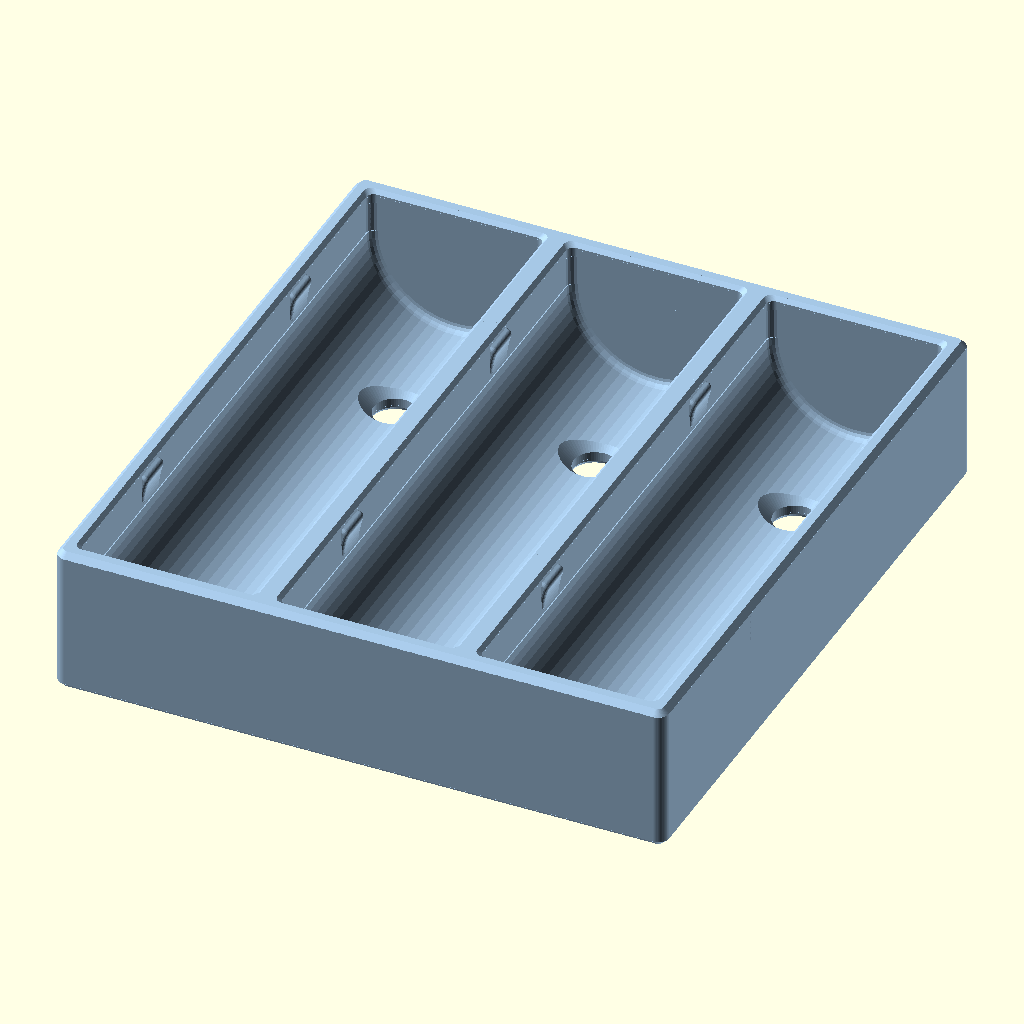
Cell 1: the model at its default parameters.
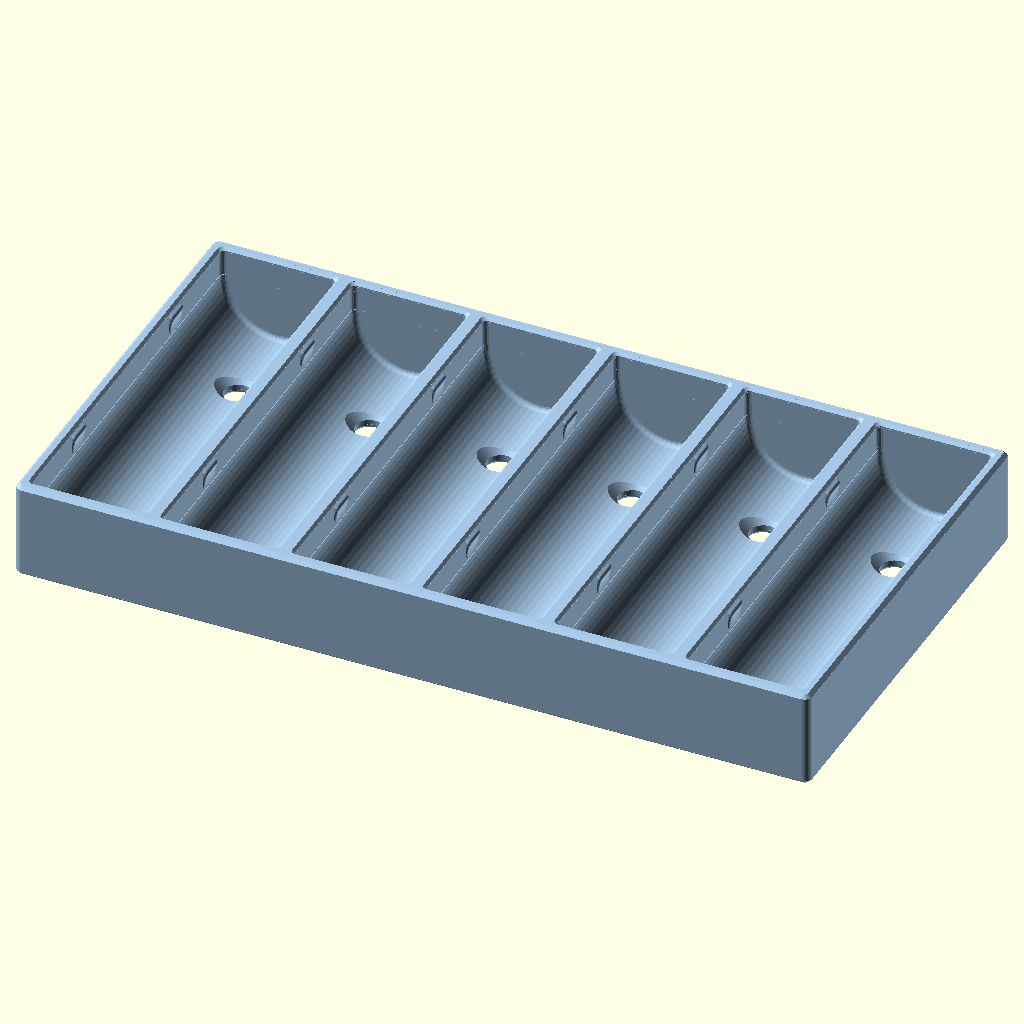
Cell 2: cell_count = 6 (everything else at default).
All cells are drawn from the same view direction (rotation 55°, 0°, 25°, orthographic, colour scheme Cornfield), but the view is re-fitted for each cell, so position and scale can differ between cells as well as the parameter.
OpenSCAD source file samples/cell_holder_18650_x3/cell_holder_18650_x3.scad:
// 3×18650 clamp-in cell holder — single-piece FDM tray with snap lips.
//
// Customizer: Window → Customizer, tweak user groups below, F5 to preview.
// Design constants live under [Hidden] — edit in the .scad if needed.
//
// How the clamp works:
//   Each cell sits in a full cylindrical pocket (axis along Y). The tray solid
//   above the equator is cleared through the top so a cell can drop in; only
//   narrow curved snap tabs are added back. Tips sit on the pocket curve just
//   past mid-height (clamp_gap ≈ cell_diameter − 2×1.3 mm) so the cell cams
//   the tabs open on insertion, then they catch the shoulders without sitting
//   loose.
//
// Print orientation: flat on the tray base (cell axes along Y, openings +Z).
// Tab undersides follow the cell arc (support-free); tip where that arc meets
// the top incline is rounded (lip_tip_radius) so the catch does not dig into
// cells. Use a brim if needed.
//
// Lid: separate part (Customizer show_tray / show_lid). Locating lip seats
// inside the outer walls; does not engage the snap tabs. Lid stays at the
// tray-rim height whether or not the tray is shown.
//
// Base mount: two M4 countersunk holes through the floor under each cell
// (along the cell axis). Seat flat-head screws before inserting cells.
//
// Mechanical holder only — not battery protection, wiring, or pack electronics.

include <../../lib/fdm.scad>;

/* [Objects] */
show_tray            = true;  // preview / export the clamp tray
show_lid             = false; // preview / export the separate lid (no Blueprint section yet)

/* [Export] */
export_format = "STL"; // [STL, 3MF]

/* [Cell] */
cell_diameter    = 18.0;  // mm — nominal 18650 diameter
cell_length      = 65.0;  // mm — nominal 18650 length
cell_count       = 3;     // [1:1:6] number of cells side by side
radial_clearance = 0.35;  // mm — added to diameter for the pocket
length_clearance = 0.60;  // mm — total axial play inside the tray

/* [Clamp] */
// Mouth between tab tips. Default ≈ cell_diameter − 2.6 mm (~1.3 mm
// interference per side): enough flex to snap in, still retains once seated.
clamp_gap       = 17;  // mm — clear gap between opposing tab tips
lip_top_angle   = 45;  // deg — preferred tip→rim face (shallower if needed to reach wall)
lip_tip_radius  = 0.6; // mm — fillet where cell-arc catch meets tip→rim face
lip_side_radius = 0.4; // mm — tab end-edge fillet (0 = sharp; minkowski slows STL preview)

/* [Case] */
wall             = 2.0;  // mm — outer wall & min divider (~5× 0.4 mm nozzle)
floor_thickness  = 2.0;  // mm — tray floor thickness
rim_height       = 4.6;  // mm — wall height above cell equator (independent of tip)
corner_radius    = 1.2;  // mm — outer tray corner radius (plan view)
top_chamfer         = 0.6;  // mm — chamfer on case top outer edges
bottom_chamfer      = 0.6;  // mm — chamfer on case bottom outer edges
pocket_top_chamfer       = 0.4;  // mm — chamfer on cell-pocket top inner edges
inside_corner_radius     = 0.8;  // mm — circular radius at inside pocket plan corners
enable_pocket_end_radius = true; // end-wall beads + rounded plan corners / gap stubs
pocket_end_radius        = 0.8;  // mm — circular radius where cell cylinder meets end walls

/* [Mount] */
screw_clearance      = 4.5;  // mm — clearance for M4 (loose)
screw_exit_chamfer   = 0.4;  // mm — small 45° chamfer on hole at tray underside

/* [Lid] */
lid_thickness        = 2.0;   // mm — lid top plate thickness
lid_lip_height       = 2.5;   // mm — locating lip down into the tray opening
lid_lip_thickness    = 1.2;   // mm — locating lip radial thickness
lid_fit_clearance    = 0.35;  // mm — slip fit vs tray inner wall
lid_top_chamfer      = 0.6;   // mm — chamfer on lid top outer edges

/* [Hidden] */
// Stable preview colors (see lib/fdm.scad preview_palette)
color_index_tray = 0;
color_index_lid  = 1;

// Design constants (tuned for print/strength; uncommon to customize)
pitch_extra   = 0.8;   // mm — extra center-to-center beyond pocket_d + wall
end_wall      = 2.0;   // mm — stop walls at each end of the cells (= wall)
lip_length    = 4.0;   // mm — narrow tab length along the cell axis (flexure)
lip_inset     = 14.0;  // mm — tab setback from each end stop
lip_root      = 2.0;   // mm — tab anchor into side wall (≤ wall; no extra pad)
lip_thick     = 3.6;   // mm — how far the cell-arc underside sits below the tip
screw_cs_d    = 9.0;   // mm — M4 flat-head countersink outer diameter
screw_cs_h    = 2.0;   // mm — countersink depth (≈ floor; flush with pocket floor)
mount_y_inset = 14.0;  // mm — hole setback from each pocket end (along Y)
nozzle        = 0.4;   // mm — informational (prefer walls as n× nozzle)
fragments     = 64;    // circle resolution ($fn)
bool_epsilon  = 0.2;   // mm — through-cut overshoot for clean differences

// Derived
pocket_d      = cell_diameter + radial_clearance;
pocket_r      = pocket_d / 2;
pocket_l      = cell_length + length_clearance;
pitch         = pocket_d + wall + pitch_extra;
span_x        = (cell_count - 1) * pitch;
equator_z     = floor_thickness + pocket_r;
// Tip of each finger lies on the pocket circle at x = ±clamp_gap/2
lip_crest_h   = sqrt(pocket_r * pocket_r - (clamp_gap / 2) * (clamp_gap / 2));
tray_outer_x  = span_x + pocket_d + 2 * wall;  // side walls match end_wall thickness
tray_outer_y  = pocket_l + 2 * end_wall;
tray_outer_z  = floor_thickness + pocket_r + rim_height;
finger_reach  = (pocket_d - clamp_gap) / 2;
phi_tip       = acos((clamp_gap / 2) / pocket_r);  // deg from +X to finger tip
// Bottom of tab on the same circle, set by lip_thick (curved underside)
phi_bot       = asin(max(0.05, min(0.98, (lip_crest_h - lip_thick) / pocket_r)));
// Tip→rim face: always reaches the wall (no flat land). Prefer
// lip_top_angle; if that would hit the rim before the wall, use the
// shallower tip→rim-corner line instead. If the angled face hits the
// wall below the rim, continue vertically up the wall root.
lip_top_rise     = rim_height - lip_crest_h;
lip_top_span     = pocket_r + lip_root - clamp_gap / 2;
lip_top_natural  = atan(lip_top_rise / lip_top_span);  // deg tip→rim corner
lip_top_to_wall  = lip_top_angle >= lip_top_natural;   // must shallow to fill span
lip_top_z_at_wall = lip_top_to_wall
    ? rim_height
    : lip_crest_h + lip_top_span * tan(lip_top_angle);
// Pocket floor rises above the floor plane away from the cell centerline;
// lift the countersink wide end so the flat-head cone is not pinched.
screw_cs_rise = pocket_r - sqrt(pocket_r * pocket_r - (screw_cs_d / 2) * (screw_cs_d / 2));
screw_cs_top  = floor_thickness + screw_cs_rise + bool_epsilon;
// Plan-corner rounding rides the same enable as end-wall beads.
plan_corner_r = enable_pocket_end_radius ? inside_corner_radius : 0;
// Lid locating lip: outer edge just inside tray walls (with fit clearance).
lid_lip_outer_x = tray_outer_x - 2 * (wall + lid_fit_clearance);
lid_lip_outer_y = tray_outer_y - 2 * (end_wall + lid_fit_clearance);
lid_lip_inner_x = lid_lip_outer_x - 2 * lid_lip_thickness;
lid_lip_inner_y = lid_lip_outer_y - 2 * lid_lip_thickness;
$fn           = fragments;

function cell_center_x(i) = -span_x / 2 + i * pitch;

module cell_pocket(i) {
    // Full cylindrical cavity (defines the seat and side walls)
    translate([cell_center_x(i), 0, equator_z])
        rotate([90, 0, 0])
            cylinder(d = pocket_d, h = pocket_l + bool_epsilon, center = true);
}

module cell_upper_clearance(i) {
    // Clear above the equator. Plan corners use plan_corner_r (tied to
    // enable_pocket_end_radius) — true circular radii, not a hulled blend.
    translate([cell_center_x(i), 0, equator_z])
        linear_extrude(height = rim_height + bool_epsilon)
            rounded_rect(
                [pocket_d + bool_epsilon, pocket_l + bool_epsilon],
                plan_corner_r,
                center = true
            );
}

module pocket_corner_beads(i) {
    // Positive void-corner beads at the plan corners — short stubs only,
    // from where the end torus stops (equator) up just enough to fill the
    // gap. Upper rounded_rect + top chamfer cover the rest of the height.
    rf     = plan_corner_r;
    fnr    = max(12, fragments / 4);
    half_x = (pocket_d + bool_epsilon) / 2;
    half_y = (pocket_l + bool_epsilon) / 2;
    z0     = equator_z;
    h_max  = max(0, rim_height - pocket_top_chamfer);
    // Short stub: tall enough to close the torus-tip gap, stop below top chamfer.
    h      = min(4 * rf, h_max);
    if (rf > 0 && h > 0) {
        cx = cell_center_x(i);
        for (sx = [-1, 1], sy = [-1, 1]) {
            translate([
                cx + sx * (half_x - rf),
                sy * (half_y - rf),
                z0
            ])
                linear_extrude(height = h)
                    difference() {
                        translate([sx > 0 ? 0 : -rf, sy > 0 ? 0 : -rf])
                            square([rf, rf]);
                        circle(r = rf, $fn = fnr);
                    }
        }
    }
}

module pocket_end_radius_beads(i) {
    // Positive void-corner beads at cylinder / end wall. Lower semicircle
    // to the equator (plan-corner beads continue upward from there).
    rf  = pocket_end_radius;
    fnr = max(12, fragments / 4);
    end_half = (pocket_l + bool_epsilon) / 2;
    if (rf > 0) {
        for (sy = [-1, 1]) {
            translate([cell_center_x(i), sy * end_half, equator_z])
                rotate([sy > 0 ? 90 : -90, 0, 0])
                    rotate([0, 0, sy > 0 ? 180 : 0])
                        rotate_extrude(angle = 180, convexity = 4)
                            difference() {
                                translate([pocket_r - rf, 0])
                                    square([rf, rf]);
                                translate([pocket_r - rf, rf])
                                    circle(r = rf, $fn = fnr);
                            }
        }
    }
}

module pocket_top_chamfer_cutter(i) {
    // 45° inner chamfer at the top rim (hull of opening → expanded top).
    // Match upper-clearance overshoot so the cutter starts on the real wall.
    ch = pocket_top_chamfer;
    if (ch > 0) {
        translate([cell_center_x(i), 0, tray_outer_z - ch])
            hull() {
                linear_extrude(height = helper_epsilon)
                    rounded_rect(
                        [pocket_d + bool_epsilon, pocket_l + bool_epsilon],
                        plan_corner_r,
                        center = true
                    );
                translate([0, 0, ch])
                    linear_extrude(height = helper_epsilon)
                        rounded_rect(
                            [
                                pocket_d + bool_epsilon + 2 * ch,
                                pocket_l + bool_epsilon + 2 * ch
                            ],
                            plan_corner_r,
                            center = true
                        );
            }
    }
}

module snap_finger_2d(side) {
    // Curved tab: cell-facing edge is one arc of the pocket circle. Bulk grows
    // outward into the wall and up into the rim only. Tip→rim face always
    // reaches the wall root (no flat land). Tip fillet is an explicit arc
    // tangent to the pocket circle and tip→rim line — global offset() would
    // erase a shallow tip wedge thinner than 2×lip_tip_radius.
    // side: +1 = +X, -1 = −X.
    s      = side;
    r      = pocket_r;
    rf     = lip_tip_radius;
    a_bot  = phi_bot;
    a_tip  = phi_tip;
    z_bot  = r * sin(a_bot);
    z_top  = rim_height;
    wall_x = s * (r + lip_root);
    z_hit  = lip_top_z_at_wall;
    tip    = [s * r * cos(a_tip), r * sin(a_tip)];
    end_pt = [wall_x, z_hit];

    face_v   = end_pt - tip;
    face_len = norm(face_v);
    u  = face_len > 1e-9 ? face_v / face_len : [s, 0];
    n0 = [-u[1], u[0]];
    solid_ref = [s * (r + lip_root / 2), (z_bot + z_top) / 2];
    n  = (n0 * (solid_ref - tip) >= 0) ? n0 : -n0;

    // Fillet center: |C| = r+rf (outside pocket circle) and dist(C, face) = rf
    Rfil = r + rf;
    ox = tip[0] + n[0] * rf;
    oz = tip[1] + n[1] * rf;
    qa = u[0] * u[0] + u[1] * u[1];
    qb = 2 * (ox * u[0] + oz * u[1]);
    qc = ox * ox + oz * oz - Rfil * Rfil;
    disc = qb * qb - 4 * qa * qc;
    can_solve = rf > 0 && face_len > 2 * rf && disc >= 0 && qa > 0;
    sd = can_solve ? sqrt(disc) : 0;
    t1 = can_solve ? (-qb - sd) / (2 * qa) : -1;
    t2 = can_solve ? (-qb + sd) / (2 * qa) : -1;
    t_pick =
        (t1 > 0 && t1 < face_len) ? t1 :
        (t2 > 0 && t2 < face_len) ? t2 : -1;
    ok = can_solve && t_pick > 0 && t_pick < face_len - 0.05 * rf;

    cfil   = ok ? [ox + t_pick * u[0], oz + t_pick * u[1]] : tip;
    p_arc  = ok ? [r * cfil[0] / Rfil, r * cfil[1] / Rfil] : tip;
    p_face = ok ? cfil - n * rf : tip;
    // Pocket angle param (same convention as a_tip: x = s*r*cos(ang))
    a_tan = ok ? acos(max(-1, min(1, s * p_arc[0] / r))) : a_tip;

    a0 = ok ? atan2(p_arc[1] - cfil[1], p_arc[0] - cfil[0]) : 0;
    a1 = ok ? atan2(p_face[1] - cfil[1], p_face[0] - cfil[0]) : 0;
    d_ccw = let (d = a1 - a0) d < 0 ? d + 360 : d;
    d_cw  = 360 - d_ccw;
    mid_ccw = cfil + rf * [cos(a0 + d_ccw / 2), sin(a0 + d_ccw / 2)];
    mid_cw  = cfil + rf * [cos(a0 - d_cw / 2), sin(a0 - d_cw / 2)];
    use_ccw = norm(mid_ccw - tip) <= norm(mid_cw - tip);
    sweep   = use_ccw ? d_ccw : -d_cw;
    f_steps = max(4, ceil(fragments * abs(sweep) / 360));
    f_da    = sweep / f_steps;
    fillet_pts = ok
        ? [for (i = [0 : f_steps]) cfil + rf * [cos(a0 + i * f_da), sin(a0 + i * f_da)]]
        : [tip];

    a_stop = ok ? min(a_tip, max(a_bot + 0.05, a_tan)) : a_tip;
    n_arc  = max(6, ceil(fragments * abs(a_stop - a_bot) / 360));
    d_arc  = (a_stop - a_bot) / n_arc;
    pocket_pts = ok
        ? concat(
            [for (i = [0 : n_arc - 1]) [s * r * cos(a_bot + i * d_arc), r * sin(a_bot + i * d_arc)]],
            [p_arc]
          )
        : [for (i = [0 : n_arc]) [s * r * cos(a_bot + i * d_arc), r * sin(a_bot + i * d_arc)]];

    // Along face to wall hit; then up to rim if the angled face landed low
    face_tail = ok
        ? (norm(p_face - end_pt) > 1e-4 ? [end_pt] : [])
        : [end_pt];
    rim_pts = z_hit < z_top - 1e-6 ? [[wall_x, z_top]] : [];

    polygon(concat(pocket_pts, fillet_pts, face_tail, rim_pts, [[wall_x, z_bot]]));
}

module snap_finger(side) {
    // Local origin at cell center on the floor plane.
    // Side / end fillets without minkowski on the full tab (that AV's OpenSCAD
    // on the assembled tray): straight extrusion core + two thin end-cap
    // minkowski pancakes. Erode the cap profile by rs so the pocket arc is
    // restored after the sphere expand. Long Y-edges stay sharp; ±Y end
    // edges (visible in the pocket) are rounded.
    rs  = lip_side_radius;
    fnr = max(16, fragments / 3);
    translate([0, 0, equator_z])
        rotate([90, 0, 0]) {
            if (rs > 0 && lip_length > 2 * rs) {
                // Core between the filleted ends
                linear_extrude(
                    height = lip_length - 2 * rs,
                    center = true
                )
                    snap_finger_2d(side);

                // Rounded ±extrusion ends
                for (sgn = [-1, 1])
                    translate([0, 0, sgn * (lip_length / 2 - rs)])
                        minkowski() {
                            linear_extrude(height = helper_epsilon)
                                offset(r = -rs)
                                    snap_finger_2d(side);
                            sphere(r = rs, $fn = fnr);
                        }
            } else {
                linear_extrude(height = lip_length, center = true)
                    snap_finger_2d(side);
            }
        }
}

module fingers_for_cell(i) {
    cx = cell_center_x(i);
    for (y_sign = [-1, 1]) {
        y = y_sign * (pocket_l / 2 - lip_inset - lip_length / 2);
        translate([cx, y, 0]) {
            snap_finger(+1);
            snap_finger(-1);
        }
    }
}

module mount_holes() {
    // Two M4 countersinks per cell under the pocket floor (along Y).
    // Shaft spans the full tray height so the cut opens on the base.
    // Cone continues above the floor plane to clear the curved pocket seat.
    // Small exit chamfer on the underside (z=0) eases screw start / print edge.
    cs_z0 = screw_cs_top - screw_cs_h;
    ch    = screw_exit_chamfer;
    for (i = [0 : cell_count - 1], sy = [-1, 1]) {
        y = sy * (pocket_l / 2 - mount_y_inset);
        translate([cell_center_x(i), y, 0]) {
            translate([0, 0, -bool_epsilon])
                mounting_hole(
                    screw_clearance,
                    tray_outer_z + 2 * bool_epsilon,
                    fragments = fragments
                );
            translate([0, 0, cs_z0])
                cylinder(
                    d1 = screw_clearance,
                    d2 = screw_cs_d,
                    h = screw_cs_h + bool_epsilon,
                    $fn = fragments
                );
            if (ch > 0)
                translate([0, 0, -bool_epsilon])
                    cylinder(
                        d1 = screw_clearance + 2 * ch,
                        d2 = screw_clearance,
                        h = ch + bool_epsilon,
                        $fn = fragments
                    );
        }
    }
}

module cell_holder_18650_x3() {
    assert(clamp_gap < cell_diameter, "clamp_gap must be < cell_diameter to retain the cell");
    assert(clamp_gap < pocket_d, "clamp_gap must be < pocket_d for retention");
    assert(clamp_gap > 0, "clamp_gap must be > 0");
    assert(lip_top_angle > 0 && lip_top_angle < 90, "lip_top_angle must be between 0 and 90 deg");
    assert(rim_height > lip_crest_h, "rim_height must be above the finger tip (raise rim or widen clamp_gap)");
    assert(lip_top_rise > 0 && lip_top_span > 0, "tip→rim face needs positive rise and span");
    assert(lip_tip_radius >= 0 && lip_tip_radius < lip_top_rise, "lip_tip_radius must fit below the rim");
    assert(lip_side_radius >= 0, "lip_side_radius must be >= 0");
    assert(
        lip_side_radius == 0 || lip_side_radius * 2 < lip_length,
        "lip_side_radius must fit within lip_length"
    );
    assert(finger_reach > 0, "tabs need positive inward reach");
    assert(lip_crest_h > 0, "clamp_gap too large for cylindrical finger tips");
    assert(phi_bot > 0 && phi_bot < phi_tip, "lip_thick must leave a curved tab span on the cell arc");
    assert(lip_root > 0 && lip_root <= wall, "lip_root must fit within side wall thickness");
    assert(lip_thick > 0, "lip_thick must be > 0");
    if (lip_side_radius > 0)
        assert(
            lip_side_radius < lip_root && lip_side_radius < lip_thick,
            "lip_side_radius must fit in the tab root / thickness"
        );
    assert(cell_count >= 1, "cell_count must be >= 1");
    assert(screw_clearance > 0, "screw_clearance must be > 0");
    assert(screw_cs_d > screw_clearance, "countersink must be larger than screw clearance");
    assert(screw_cs_h > 0, "screw_cs_h must be > 0");
    assert(screw_cs_d < pocket_d, "countersink must fit inside the cell pocket");
    assert(screw_cs_top > floor_thickness, "countersink must clear the curved pocket floor");
    assert(screw_exit_chamfer >= 0, "screw_exit_chamfer must be >= 0");
    assert(
        screw_exit_chamfer < floor_thickness && screw_exit_chamfer < screw_clearance,
        "screw_exit_chamfer must fit in the floor and hole"
    );
    assert(mount_y_inset > screw_cs_d / 2, "mount_y_inset must clear the pocket end");
    assert(mount_y_inset < pocket_l / 2 - screw_cs_d / 2, "mount holes must not overlap at cell mid-length");
    assert(top_chamfer >= 0 && bottom_chamfer >= 0, "edge chamfers must be >= 0");
    assert(pocket_top_chamfer >= 0, "pocket_top_chamfer must be >= 0");
    assert(
        top_chamfer + bottom_chamfer < tray_outer_z,
        "top_chamfer + bottom_chamfer must be less than case height"
    );
    assert(
        top_chamfer < min(tray_outer_x, tray_outer_y) / 2
            && bottom_chamfer < min(tray_outer_x, tray_outer_y) / 2,
        "edge chamfers must fit within the case plan size"
    );
    assert(
        pocket_top_chamfer < rim_height && pocket_top_chamfer < wall,
        "pocket_top_chamfer must fit in the rim / wall land"
    );
    assert(inside_corner_radius >= 0, "inside_corner_radius must be >= 0");
    assert(
        inside_corner_radius < min(wall, end_wall) && inside_corner_radius < pocket_r,
        "inside_corner_radius must fit in the walls and pocket"
    );
    if (enable_pocket_end_radius) {
        assert(pocket_end_radius >= 0, "pocket_end_radius must be >= 0");
        assert(
            pocket_end_radius < end_wall && pocket_end_radius < pocket_r,
            "pocket_end_radius must fit in the end wall and pocket"
        );
    }

    // Chamfer the finished outer shell (case + tabs) so clamp roots at the
    // walls do not stick out past the case top/bottom edge chamfers.
    // When enable_pocket_end_radius: end-wall beads, rounded plan corners
    // (rounded_rect + top chamfer), and short positive corner gap stubs.
    difference() {
        union() {
            difference() {
                translate([0, 0, tray_outer_z / 2])
                    rounded_box(
                        [tray_outer_x, tray_outer_y, tray_outer_z],
                        corner_radius,
                        center = true
                    );

                for (i = [0 : cell_count - 1]) {
                    cell_pocket(i);
                    cell_upper_clearance(i);
                }
                mount_holes();
            }

            if (enable_pocket_end_radius) {
                for (i = [0 : cell_count - 1])
                    pocket_end_radius_beads(i);
                for (i = [0 : cell_count - 1])
                    pocket_corner_beads(i);
            }
            for (i = [0 : cell_count - 1])
                fingers_for_cell(i);
        }

        if (bottom_chamfer > 0) {
            translate([0, 0, bottom_chamfer])
                mirror([0, 0, 1])
                    edge_chamfer_cutter(
                        [tray_outer_x, tray_outer_y],
                        corner_radius,
                        bottom_chamfer
                    );
        }
        if (top_chamfer > 0) {
            translate([0, 0, tray_outer_z - top_chamfer])
                edge_chamfer_cutter(
                    [tray_outer_x, tray_outer_y],
                    corner_radius,
                    top_chamfer
                );
        }
        for (i = [0 : cell_count - 1])
            pocket_top_chamfer_cutter(i);
    }
}

module cell_holder_lid() {
    // Separate printable lid: plate matches tray plan; underside lip locates
    // just inside the outer walls. Does not engage the snap tabs.
    assert(lid_thickness > 0, "lid_thickness must be > 0");
    assert(lid_lip_height > 0, "lid_lip_height must be > 0");
    assert(lid_lip_thickness > 0, "lid_lip_thickness must be > 0");
    assert(lid_fit_clearance >= 0, "lid_fit_clearance must be >= 0");
    assert(lid_top_chamfer >= 0, "lid_top_chamfer must be >= 0");
    assert(
        lid_lip_inner_x > 0 && lid_lip_inner_y > 0
            && lid_lip_outer_x > lid_lip_inner_x
            && lid_lip_outer_y > lid_lip_inner_y,
        "lid lip must leave a positive inner opening"
    );
    assert(
        lid_top_chamfer < lid_thickness && lid_top_chamfer < min(tray_outer_x, tray_outer_y) / 2,
        "lid_top_chamfer must fit on the lid plate"
    );

    lip_r = max(0.01, corner_radius - wall - lid_fit_clearance);
    lip_inner_r = max(0.01, lip_r - lid_lip_thickness);

    difference() {
        union() {
            // Top plate flush with tray outer plan (z >= 0)
            translate([0, 0, lid_thickness / 2])
                rounded_box(
                    [tray_outer_x, tray_outer_y, lid_thickness],
                    corner_radius,
                    center = true
                );

            // Locating lip downward (z < 0) — ring just inside tray walls
            difference() {
                translate([0, 0, -lid_lip_height / 2])
                    rounded_box(
                        [lid_lip_outer_x, lid_lip_outer_y, lid_lip_height],
                        lip_r,
                        center = true
                    );
                translate([0, 0, -lid_lip_height / 2])
                    rounded_box(
                        [
                            lid_lip_inner_x,
                            lid_lip_inner_y,
                            lid_lip_height + 2 * bool_epsilon
                        ],
                        lip_inner_r,
                        center = true
                    );
            }
        }

        if (lid_top_chamfer > 0) {
            translate([0, 0, lid_thickness - lid_top_chamfer])
                edge_chamfer_cutter(
                    [tray_outer_x, tray_outer_y],
                    corner_radius,
                    lid_top_chamfer
                );
        }
    }
}

if (show_tray)
    preview_object(color_index_tray)
        cell_holder_18650_x3();

if (show_lid)
    // Same seat whether tray is shown or not: plate on rim height, lip down
    preview_object(color_index_lid)
        translate([0, 0, tray_outer_z])
            cell_holder_lid();

assert(show_tray || show_lid, "enable show_tray and/or show_lid");
Customizer parameters (derived from the source; name, type, default, range or options):
show_tray: bool, default true
show_lid: bool, default false
export_format: string, default "STL", options "STL", "3MF"
cell_diameter: number, default 18
cell_length: number, default 65
cell_count: number, default 3, range 1 to 6, step 1
radial_clearance: number, default 0.35
length_clearance: number, default 0.6
clamp_gap: number, default 17
lip_top_angle: number, default 45
lip_tip_radius: number, default 0.6
lip_side_radius: number, default 0.4
wall: number, default 2
floor_thickness: number, default 2
rim_height: number, default 4.6
corner_radius: number, default 1.2
top_chamfer: number, default 0.6
bottom_chamfer: number, default 0.6
pocket_top_chamfer: number, default 0.4
inside_corner_radius: number, default 0.8
enable_pocket_end_radius: bool, default true
pocket_end_radius: number, default 0.8
screw_clearance: number, default 4.5
screw_exit_chamfer: number, default 0.4
lid_thickness: number, default 2
lid_lip_height: number, default 2.5
lid_lip_thickness: number, default 1.2
lid_fit_clearance: number, default 0.35
lid_top_chamfer: number, default 0.6
